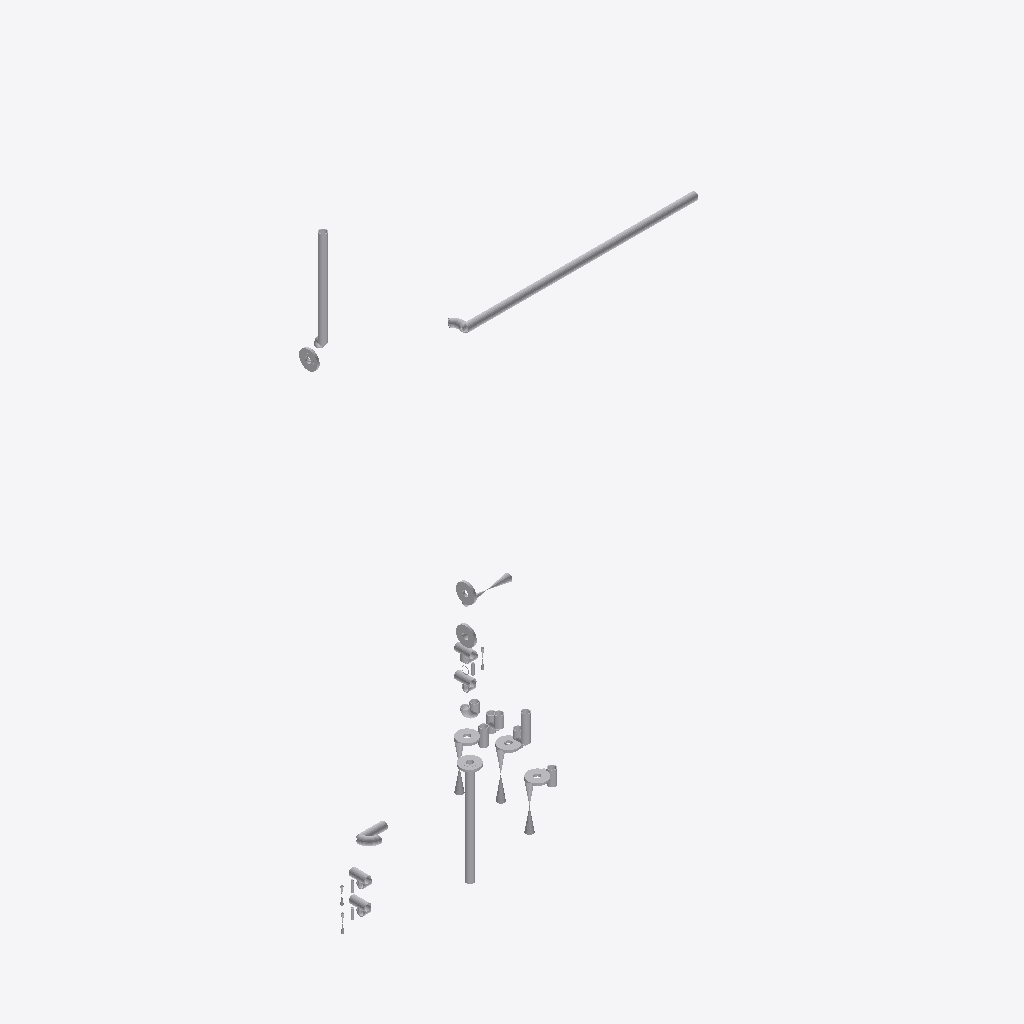
Isometric view of an IFC building model (IFC-SPF (STEP), schema IFC2X3, length unit millimetre), seen from the south-west, elements coloured by IFC class (only those large enough to see are counted): 40 other elements (light grey).
Extent 3.4 m × 1.4 m × 4.4 m (x, y, z). Elements (46): 46 IfcProxy.

HEADER;
FILE_DESCRIPTION(('ViewDefinition [CoordinationView]'),'2;1');
FILE_NAME('/home/giovanni/IdeaProjects/ifc/ifc-out/sk/05IA46000022A08G.ifc','2020-09-25T14:57:47',(''),('Antea'),'IFC.JAVA 0.0.1-SNAPSHOT','Antea IFC Export 0.0.1-SNAPSHOT','');
FILE_SCHEMA(('IFC2X3'));
ENDSEC;
DATA;
#15=IFCPROJECT('2XicGPtLT3KfyyrQM4s05s',#6,'05-IA-460-0-002-2"-A08-G',$,$,$,$,(#9),#14);
#16=IFCSITE('2Cgu9_8orFfvmERoPXUoiU',#6,$,$,$,$,$,$,.COMPLEX.,$,$,$,$,$);
#512=IFCPROXY('3I49udQwX95eS_JJPZZ9Q7',#6,'Shell','{?  "CATEGORY" : "TUBTUBI",?  "ADESCR" : "TB5292652",?  "NDIAMETRO" : 60.33,?  "ASCHEDULE" : "80",?  "ITIPO_STD" : "0-ANSI",?  "ITIPO_FAMSPEC" : "",?  "AGRUPPO_SCH" : "A08",?  "NSPESS" : 5.54,?  "NLUN',$,#504,#511,.PRODUCT.,$);
#479=IFCPROXY('287Rz7KZTD2879900iDqPC',#6,'Shell','{?  "CATEGORY" : "TUBTUBI",?  "ADESCR" : "TB5292628",?  "NDIAMETRO" : 60.33,?  "ASCHEDULE" : "80",?  "ITIPO_STD" : "0-ANSI",?  "ITIPO_FAMSPEC" : "",?  "AGRUPPO_SCH" : "A08",?  "NSPESS" : 5.54,?  "NLUN',$,#471,#478,.PRODUCT.,$);
#304=IFCPROXY('3OQgBfLWH5Ax3it8o5VShr',#6,'Shell','{?  "CATEGORY" : "TUBTUBI",?  "ADESCR" : "TB5292649",?  "NDIAMETRO" : 60.33,?  "ASCHEDULE" : "80",?  "ITIPO_STD" : "0-ANSI",?  "ITIPO_FAMSPEC" : "",?  "AGRUPPO_SCH" : "A08",?  "NSPESS" : 5.54,?  "NLUN',$,#296,#303,.PRODUCT.,$);
#124=IFCPROXY('26clAz7jfAqRUAmvO61Wpg',#6,'Nozzle','{?  "CATEGORY" : "TUBFLANGE",?  "ADESCR" : "FL5292651",?  "NDIAMETRO" : 60.33,?  "ITIPO_TENUTA" : "0-TFG_NONE",?  "ASCHEDULE" : "80",?  "ACLASS" : "150",?  "ITIPO_STD" : "0-ANSI",?  "ITIPO_FAMSPEC" : ',$,#123,#32,.PRODUCT.,$);
#307=IFCPROXY('3ijp3_PbnBWPYERmbG_gGK',#6,'Nozzle','{?  "CATEGORY" : "TUBFLANGE",?  "ADESCR" : "FL5292648",?  "NDIAMETRO" : 60.33,?  "ITIPO_TENUTA" : "0-TFG_NONE",?  "ASCHEDULE" : "80",?  "ACLASS" : "150",?  "ITIPO_STD" : "0-ANSI",?  "ITIPO_FAMSPEC" : ',$,#306,#32,.PRODUCT.,$);
#95=IFCPROXY('34kZrQG1L0q9BZZl$e0o3_',#6,'Nozzle','{?  "CATEGORY" : "TUBFLANGE",?  "ADESCR" : "FL5292666",?  "NDIAMETRO" : 60.33,?  "ITIPO_TENUTA" : "0-TFG_NONE",?  "ASCHEDULE" : "80",?  "ACLASS" : "150",?  "ITIPO_STD" : "0-ANSI",?  "ITIPO_FAMSPEC" : ',$,#94,#32,.PRODUCT.,$);
#456=IFCPROXY('3ZLERc5sn9FgcxudGRrhFO',#6,'Nozzle','{?  "CATEGORY" : "TUBFLANGE",?  "ADESCR" : "FL5292643",?  "NDIAMETRO" : 60.33,?  "ITIPO_TENUTA" : "0-TFG_NONE",?  "ASCHEDULE" : "80",?  "ACLASS" : "150",?  "ITIPO_STD" : "0-ANSI",?  "ITIPO_FAMSPEC" : ',$,#455,#32,.PRODUCT.,$);
#33=IFCPROXY('114Gko1ZbBfwJ5Sl_9ZNiW',#6,'Nozzle','{?  "CATEGORY" : "TUBFLANGE",?  "ADESCR" : "FL5292633",?  "NDIAMETRO" : 60.33,?  "ITIPO_TENUTA" : "0-TFG_NONE",?  "ASCHEDULE" : "80",?  "ACLASS" : "150",?  "ITIPO_STD" : "0-ANSI",?  "ITIPO_FAMSPEC" : ',$,#21,#32,.PRODUCT.,$);
#62=IFCPROXY('0EDl569Sb2nOv76Qn8VaEv',#6,'Nozzle','{?  "CATEGORY" : "TUBFLANGE",?  "ADESCR" : "FL5292623",?  "NDIAMETRO" : 60.33,?  "ITIPO_TENUTA" : "0-TFG_NONE",?  "ASCHEDULE" : "80",?  "ACLASS" : "150",?  "ITIPO_STD" : "0-ANSI",?  "ITIPO_FAMSPEC" : ',$,#61,#32,.PRODUCT.,$);
#368=IFCPROXY('050oBDwpvC4RyDo_PO$Urn',#6,'Shell','{?  "CATEGORY" : "TUBTUBI",?  "ADESCR" : "Derivazione",?  "NDIAMETRO" : 60.33,?  "ASCHEDULE" : "80",?  "ITIPO_STD" : "0-ANSI",?  "ITIPO_FAMSPEC" : "",?  "AGRUPPO_SCH" : "A08",?  "NSPESS" : 5.54,?  "NL',$,#360,#367,.PRODUCT.,$);
#198=IFCPROXY('2YOPa4gZP5Y904NtyI1pNv',#6,'Nozzle','{?  "CATEGORY" : "TUBFLANGE",?  "ADESCR" : "FL5292646",?  "NDIAMETRO" : 60.33,?  "ITIPO_TENUTA" : "0-TFG_NONE",?  "ASCHEDULE" : "80",?  "ACLASS" : "150",?  "ITIPO_STD" : "0-ANSI",?  "ITIPO_FAMSPEC" : ',$,#197,#32,.PRODUCT.,$);
#407=IFCPROXY('18ewSuB2rDT8mguA1hCIiq',#6,'Valve','{?  "CATEGORY" : "TUBVALVOLE",?  "ADESCR" : "VL5292647",?  "IACCESSO" : "0-Sconoscuito",?  "NDIAMETRO" : 60.33,?  "ITIPO_VALVOLA" : "1-VALVE_STD",?  "ITIPO_COLL" : "0-COLL_FLANGIATO",?  "IOVOLANTINO" ',$,#386,#406,.PRODUCT.,$);
#170=IFCPROXY('3T8t9nJV1CWeyO3CwcugUO',#6,'Tee','{?  "CATEGORY" : "TUBDIRAME",?  "ADESCR" : "Derivazione",?  "NDIAMETRO1" : 60.33,?  "ASCHEDULE" : "80",?  "ITIPO_STD" : "0-ANSI",?  "ITIPO_FAMSPEC" : "",?  "AGRUPPO_SCH" : "A08",?  "NSPESS" : 5.54,?  ',$,#162,#169,.PRODUCT.,$);
#148=IFCPROXY('3p7wSlfCj5huqHhAQiAn8v',#6,'Valve','{?  "CATEGORY" : "TUBVALVOLE",?  "ADESCR" : "VL5292644",?  "IACCESSO" : "0-Sconoscuito",?  "NDIAMETRO" : 60.33,?  "ITIPO_VALVOLA" : "1-VALVE_STD",?  "ITIPO_COLL" : "0-COLL_FLANGIATO",?  "IOVOLANTINO" ',$,#127,#147,.PRODUCT.,$);
#120=IFCPROXY('3Ve2lwmDv3Aed3VPxI3t5O',#6,'Valve','{?  "CATEGORY" : "TUBVALVOLE",?  "ADESCR" : "VL5292667",?  "IACCESSO" : "0-Sconoscuito",?  "NDIAMETRO" : 60.33,?  "ITIPO_VALVOLA" : "1-VALVE_STD",?  "ITIPO_COLL" : "0-COLL_FLANGIATO",?  "IOVOLANTINO" ',$,#98,#119,.PRODUCT.,$);
#202=IFCPROXY('25ig8ElgT2OhTqPv7aM0aW',#6,'Tee','{?  "CATEGORY" : "TUBDIRAME",?  "ADESCR" : "Derivazione",?  "NDIAMETRO1" : 60.33,?  "ASCHEDULE" : "80",?  "ITIPO_STD" : "0-ANSI",?  "ITIPO_FAMSPEC" : "",?  "AGRUPPO_SCH" : "A08",?  "NSPESS" : 5.54,?  ',$,#201,#56,.PRODUCT.,$);
#91=IFCPROXY('108Dis8nz3$xuHrcnU9EcM',#6,'Tee','{?  "CATEGORY" : "TUBDIRAME",?  "ADESCR" : "Derivazione",?  "NDIAMETRO1" : 60.33,?  "ASCHEDULE" : "80",?  "ITIPO_STD" : "0-ANSI",?  "ITIPO_FAMSPEC" : "",?  "AGRUPPO_SCH" : "A08",?  "NSPESS" : 5.54,?  ',$,#90,#56,.PRODUCT.,$);
#57=IFCPROXY('1j$sgKI2zAYha54eqjYnga',#6,'Tee','{?  "CATEGORY" : "TUBDIRAME",?  "ADESCR" : "Derivazione",?  "NDIAMETRO1" : 60.33,?  "ASCHEDULE" : "80",?  "ITIPO_STD" : "0-ANSI",?  "ITIPO_FAMSPEC" : "",?  "AGRUPPO_SCH" : "A08",?  "NSPESS" : 5.54,?  ',$,#36,#56,.PRODUCT.,$);
#542=IFCPROXY('3UicjYjGX7vAzWZDS6UfAH',#6,'Curve','{?  "CATEGORY" : "TUBCURVE",?  "ADESCR" : "CU5292650",?  "NANGOLO" : 90,?  "NDIAMETRO" : 60.33,?  "ASCHEDULE" : "80",?  "ITIPO_STD" : "0-ANSI",?  "ITIPO_FAMSPEC" : "",?  "AGRUPPO_SCH" : "A08",?  "NRAG',$,#541,#182,.PRODUCT.,$);
#253=IFCPROXY('3jYPSqkGvCfhLq5rp2l0ht',#6,'Shell','{?  "CATEGORY" : "TUBTUBI",?  "ADESCR" : "CU5292650",?  "NDIAMETRO" : 60.33,?  "ASCHEDULE" : "80",?  "ITIPO_STD" : "0-ANSI",?  "ITIPO_FAMSPEC" : "",?  "AGRUPPO_SCH" : "A08",?  "NSPESS" : 5.54,?  "NLUN',$,#245,#252,.PRODUCT.,$);
#538=IFCPROXY('2JSEVG3mv6Nxx932_5EC0z',#6,'Shell','{?  "CATEGORY" : "TUBTUBI",?  "ADESCR" : "Derivazione",?  "NDIAMETRO" : 60.33,?  "ASCHEDULE" : "80",?  "ITIPO_STD" : "0-ANSI",?  "ITIPO_FAMSPEC" : "",?  "AGRUPPO_SCH" : "A08",?  "NSPESS" : 5.54,?  "NL',$,#530,#537,.PRODUCT.,$);
#357=IFCPROXY('0dJ5jCLknDR92yXs3OFZep',#6,'Valve','{?  "CATEGORY" : "TUBVALVOLE",?  "ADESCR" : "VL5292632",?  "IACCESSO" : "0-Sconoscuito",?  "NDIAMETRO" : 60.33,?  "ITIPO_VALVOLA" : "1-VALVE_STD",?  "ITIPO_COLL" : "0-COLL_FLANGIATO",?  "IOVOLANTINO" ',$,#336,#356,.PRODUCT.,$);
#527=IFCPROXY('16LFwnDzLC5Aw1ajK2lewn',#6,'Curve','{?  "CATEGORY" : "TUBCURVE",?  "ADESCR" : "CU5292629",?  "NANGOLO" : 90.0000000000663,?  "NDIAMETRO" : 60.33,?  "ASCHEDULE" : "80",?  "ITIPO_STD" : "0-ANSI",?  "ITIPO_FAMSPEC" : "",?  "AGRUPPO_SCH" : ',$,#526,#182,.PRODUCT.,$);
#206=IFCPROXY('2btd9VH5PEKABCCSUQ5sZI',#6,'Tee','{?  "CATEGORY" : "TUBDIRAME",?  "ADESCR" : "Derivazione",?  "NDIAMETRO1" : 60.33,?  "ASCHEDULE" : "80",?  "ITIPO_STD" : "0-ANSI",?  "ITIPO_FAMSPEC" : "",?  "AGRUPPO_SCH" : "A08",?  "NSPESS" : 5.54,?  ',$,#205,#169,.PRODUCT.,$);
#523=IFCPROXY('0mXOx7U_X538MPTdbXU8uY',#6,'Shell','{?  "CATEGORY" : "TUBTUBI",?  "ADESCR" : "TB5292664",?  "NDIAMETRO" : 60.33,?  "ASCHEDULE" : "80",?  "ITIPO_STD" : "0-ANSI",?  "ITIPO_FAMSPEC" : "",?  "AGRUPPO_SCH" : "A08",?  "NSPESS" : 5.54,?  "NLUN',$,#515,#522,.PRODUCT.,$);
#269=IFCPROXY('3OtUSgZxTFceCnHhekwV5D',#6,'Curve','{?  "CATEGORY" : "TUBCURVE",?  "ADESCR" : "CU5292637",?  "NANGOLO" : 89.9999917289481,?  "NDIAMETRO" : 60.33,?  "ASCHEDULE" : "80",?  "ITIPO_STD" : "0-ANSI",?  "ITIPO_FAMSPEC" : "",?  "AGRUPPO_SCH" : ',$,#268,#182,.PRODUCT.,$);
#490=IFCPROXY('2xdMiZif53Xx4XW3pBpHq7',#6,'Shell','{?  "CATEGORY" : "TUBTUBI",?  "ADESCR" : "CU5292641",?  "NDIAMETRO" : 60.33,?  "ASCHEDULE" : "80",?  "ITIPO_STD" : "0-ANSI",?  "ITIPO_FAMSPEC" : "",?  "AGRUPPO_SCH" : "A08",?  "NSPESS" : 5.54,?  "NLUN',$,#482,#489,.PRODUCT.,$);
#311=IFCPROXY('25BhA6vPXFm8U6eQx4yyGJ',#6,'Tee','{?  "CATEGORY" : "TUBDIRAME",?  "ADESCR" : "Derivazione",?  "NDIAMETRO1" : 60.33,?  "ASCHEDULE" : "80",?  "ITIPO_STD" : "0-ANSI",?  "ITIPO_FAMSPEC" : "",?  "AGRUPPO_SCH" : "A08",?  "NSPESS" : 5.54,?  ',$,#310,#169,.PRODUCT.,$);
#159=IFCPROXY('2CJN0oh1TDCRn2XU8Ics8l',#6,'Shell','{?  "CATEGORY" : "TUBTUBI",?  "ADESCR" : "CU5292637",?  "NDIAMETRO" : 60.33,?  "ASCHEDULE" : "80",?  "ITIPO_STD" : "0-ANSI",?  "ITIPO_FAMSPEC" : "",?  "AGRUPPO_SCH" : "A08",?  "NSPESS" : 5.54,?  "NLUN',$,#151,#158,.PRODUCT.,$);
#183=IFCPROXY('1vkGQu32DATvSGPW55YknO',#6,'Curve','{?  "CATEGORY" : "TUBCURVE",?  "ADESCR" : "CU5292625",?  "NANGOLO" : 90.000187404847,?  "NDIAMETRO" : 60.33,?  "ASCHEDULE" : "80",?  "ITIPO_STD" : "0-ANSI",?  "ITIPO_FAMSPEC" : "",?  "AGRUPPO_SCH" : "',$,#175,#182,.PRODUCT.,$);
#333=IFCPROXY('0APLgglU93j9cFwLPsNf$A',#6,'Shell','{?  "CATEGORY" : "TUBTUBI",?  "ADESCR" : "Derivazione",?  "NDIAMETRO" : 60.33,?  "ASCHEDULE" : "80",?  "ITIPO_STD" : "0-ANSI",?  "ITIPO_FAMSPEC" : "",?  "AGRUPPO_SCH" : "A08",?  "NSPESS" : 5.54,?  "NL',$,#325,#332,.PRODUCT.,$);
#322=IFCPROXY('0tkK1UJRf1YhSV5F1guzKY',#6,'Shell','{?  "CATEGORY" : "TUBTUBI",?  "ADESCR" : "Derivazione",?  "NDIAMETRO" : 21.34,?  "ASCHEDULE" : "80",?  "ITIPO_STD" : "0-ANSI",?  "ITIPO_FAMSPEC" : "",?  "AGRUPPO_SCH" : "A08",?  "NSPESS" : 3.73,?  "NL',$,#314,#321,.PRODUCT.,$);
#87=IFCPROXY('31xbkJmxH0aP$_bIgmlAmj',#6,'Shell','{?  "CATEGORY" : "TUBTUBI",?  "ADESCR" : "Derivazione",?  "NDIAMETRO" : 60.33,?  "ASCHEDULE" : "80",?  "ITIPO_STD" : "0-ANSI",?  "ITIPO_FAMSPEC" : "",?  "AGRUPPO_SCH" : "A08",?  "NSPESS" : 5.54,?  "NL',$,#79,#86,.PRODUCT.,$);
#501=IFCPROXY('3xwXrxJfT4I9cu$m2dqzsO',#6,'Shell','{?  "CATEGORY" : "TUBTUBI",?  "ADESCR" : "TB5292657",?  "NDIAMETRO" : 60.33,?  "ASCHEDULE" : "80",?  "ITIPO_STD" : "0-ANSI",?  "ITIPO_FAMSPEC" : "",?  "AGRUPPO_SCH" : "A08",?  "NSPESS" : 5.54,?  "NLUN',$,#493,#500,.PRODUCT.,$);
#242=IFCPROXY('0ymW1u2zvARglAtCDqfdm8',#6,'Valve','{?  "CATEGORY" : "TUBVALVOLE",?  "ADESCR" : "VL5292661",?  "IACCESSO" : "0-Sconoscuito",?  "NDIAMETRO" : 21.34,?  "ITIPO_VALVOLA" : "1-VALVE_STD",?  "ITIPO_COLL" : "1-COLL_SALDATO",?  "IOVOLANTINO" : ',$,#219,#241,.PRODUCT.,$);
#293=IFCPROXY('0HGcTb_U1E6Rtiz$lxb$k3',#6,'Valve','{?  "CATEGORY" : "TUBVALVOLE",?  "ADESCR" : "VL5292830",?  "IACCESSO" : "0-Sconoscuito",?  "NDIAMETRO" : 21.34,?  "ITIPO_VALVOLA" : "1-VALVE_STD",?  "ITIPO_COLL" : "1-COLL_SALDATO",?  "IOVOLANTINO" : ',$,#272,#292,.PRODUCT.,$);
#467=IFCPROXY('0YJZKAbqn3u9czJRwcW6k1',#6,'Shell','{?  "CATEGORY" : "TUBTUBI",?  "ADESCR" : "Derivazione",?  "NDIAMETRO" : 21.34,?  "ASCHEDULE" : "80",?  "ITIPO_STD" : "0-ANSI",?  "ITIPO_FAMSPEC" : "",?  "AGRUPPO_SCH" : "A08",?  "NSPESS" : 3.73,?  "NL',$,#459,#466,.PRODUCT.,$);
#431=IFCPROXY('1ke5_Z47n6JA7l5ttDPVaC',#6,'Valve','{?  "CATEGORY" : "TUBVALVOLE",?  "ADESCR" : "VL5292825",?  "IACCESSO" : "0-Sconoscuito",?  "NDIAMETRO" : 21.34,?  "ITIPO_VALVOLA" : "1-VALVE_STD",?  "ITIPO_COLL" : "1-COLL_SALDATO",?  "IOVOLANTINO" : ',$,#410,#430,.PRODUCT.,$);
#265=IFCPROXY('11LH7frKT1CxeGvybFhOwU',#6,'Shell','{?  "CATEGORY" : "TUBTUBI",?  "ADESCR" : "Derivazione",?  "NDIAMETRO" : 21.34,?  "ASCHEDULE" : "80",?  "ITIPO_STD" : "0-ANSI",?  "ITIPO_FAMSPEC" : "",?  "AGRUPPO_SCH" : "A08",?  "NSPESS" : 3.73,?  "NL',$,#256,#264,.PRODUCT.,$);
#452=IFCPROXY('2mAD6V0NrBc8RhQ_HBEysM',#6,'Shell','{?  "CATEGORY" : "TUBTUBI",?  "ADESCR" : "Derivazione",?  "NDIAMETRO" : 60.33,?  "ASCHEDULE" : "80",?  "ITIPO_STD" : "0-ANSI",?  "ITIPO_FAMSPEC" : "",?  "AGRUPPO_SCH" : "A08",?  "NSPESS" : 5.54,?  "NL',$,#444,#451,.PRODUCT.,$);
ENDSEC;
